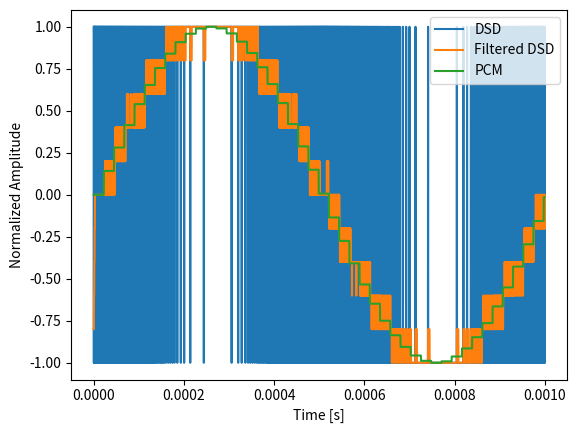

Source code (Python):
# -*- coding: utf-8 -*-
"""
Created on Thu Dec 16 00:35:38 2021

[redacted]
"""

import numpy as np
import scipy.signal as signal
import matplotlib.pyplot as plt

# 1st-order Pulse Density Modulation
def PDM(x, nbits):
    qe = 0 # Quantization Error
    y = np.zeros(np.shape(x)[0]) # Return Array
    
    # Modulation
    for i in range(np.shape(x)[0]):
        if x[i] >= qe:
            y[i] = 1
        else:
            y[i] = 0
         
        # Maximize the Modulated Signal to PCM max Amplitude
        yi_Analog = np.floor((((y[i]*2 - 1) + 1)/2) * (2**nbits - 1) + 0.5) \
            - (2 ** (nbits-1))
        
        # Calcurate the Quantization Error
        qe = qe + (yi_Analog - x[i])
        
    return y.astype(int), qe


# float to Linear PCM Conversion
def LPCM(x, nbits):
    #xmax = np.max(x) # Maximum float Amplitude
    xmax = 1
    #xmin = np.min(x) # Minimum float Amplitude
    xmin = -1
    
    # Quantization
    x_LPCM = np.floor(((x - xmin)/(xmax - xmin)) * (2 ** nbits - 1) + 0.5) \
        - (2 ** (nbits-1))
    
    return x_LPCM.astype(int)


# Zero-order Hold Linear PCM Upsampling
def ZeroOrderHold(xPCM, OSR):
    y = signal.upfirdn(np.ones(OSR), xPCM, OSR)
    
    return y


# Main Entry Point

# PCM parameters
fs_PCM = 44100 # Sampling frequency
nbits = 16 # Quantization Bits

# DSD Parameters
OSR = 64 # DSD vs PCM sampling frequency ratio
fs_DSD = fs_PCM * OSR # DSD Sampling frequency

# Time Plots
t_length = 1 # Time length (sec)
t = np.arange(0, 1, 1/fs_PCM)

# Reference Analog Signal (Amplitude Range = [-1, 1])
f = 1000 # Frequency
x = np.sin(2 * np.pi * 1000 * t) # float Sine wave
#x = np.zeros(fs_PCM) # Mute Data

# Analog to Linear PCM conversion
x_LPCM = LPCM(x, nbits)

# Zero Order Hold to Convert DSD
x_LPCM_Hold = ZeroOrderHold(x_LPCM, OSR)

# Convert PCM to DSD
y_DSD, qe = PDM(x_LPCM_Hold, nbits)


# Plot the filtered DSD Signal, Normalized PCM and DSD Signal
y_filtered = signal.upfirdn(np.ones(10), y_DSD) #Moving Average Filter
y_filtered = y_filtered/np.max(y_filtered) # Normalize
plt.figure()
plt.plot(np.arange(0, 1, 1/fs_DSD)[0:2822], y_DSD[0:2822] * 2 - 1, label="DSD") # DSD
plt.plot(np.arange(0, 1, 1/fs_DSD)[0:2822], y_filtered[0:2822] * 2 - 1, label="Filtered DSD") # Filtered Data
plt.plot(np.arange(0, 1, 1/fs_DSD)[0:2822], x_LPCM_Hold[0:2822]/np.max(x_LPCM_Hold), label="PCM") # PCM
plt.legend(loc="upper right")
plt.xlabel("Time [s]")
plt.ylabel("Normalized Amplitude")
plt.show()
